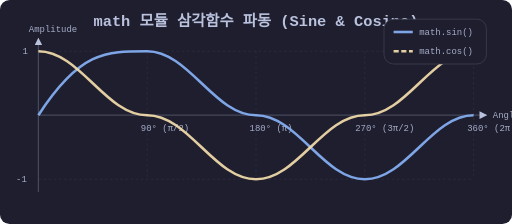
t = 0.00 s
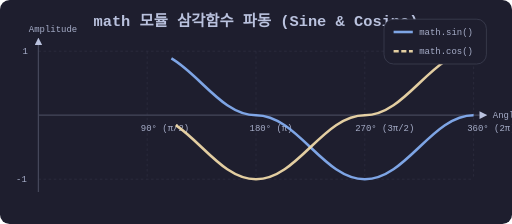
t = 2.50 s
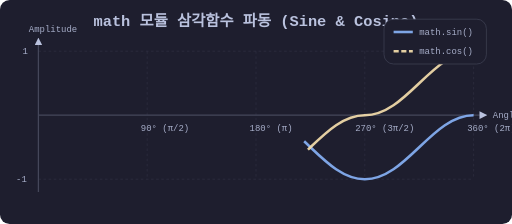
t = 5.00 s
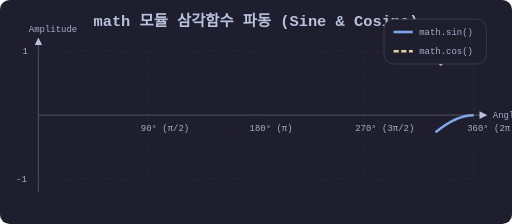
t = 7.50 s

The animated SVG that drew these frames (rendered in a browser with its animation timeline set to each time). Animation: 1 CSS @keyframes rule; one cycle of 10.00 s, repeats indefinitely.

<svg xmlns="http://www.w3.org/2000/svg" viewBox="0 0 800 350" width="100%" height="auto">
  <defs>
    <style>
      .bg { fill: #1e1e2e; rx: 15; }
      .axis { stroke: #45475a; stroke-width: 2; }
      .grid { stroke: #313244; stroke-width: 1; stroke-dasharray: 4; }
      
      .text-title { font-family: monospace; font-size: 24px; font-weight: bold; fill: #bac2de; text-anchor: middle; }
      .text-label { font-family: monospace; font-size: 14px; fill: #a6adc8; }
      .text-math { font-family: serif; font-size: 18px; font-style: italic; fill: #cba6f7; }
      
      .sine { fill: none; stroke: #89b4fa; stroke-width: 4; opacity: 0.9; }
      .cosine { fill: none; stroke: #f9e2af; stroke-width: 4; stroke-dasharray: 8 4; opacity: 0.9; }
      
      /* Animation */
      @keyframes dashAnim {
        to { stroke-dashoffset: -1000; }
      }
      .anim-wave {
        stroke-dasharray: 1000;
        stroke-dashoffset: 0;
        animation: dashAnim 10s linear infinite;
      }
    </style>
  </defs>

  <rect width="100%" height="100%" class="bg" />

  <text x="400" y="40" class="text-title">math 모듈 삼각함수 파동 (Sine &amp; Cosine)</text>

  <g transform="translate(60, 180)">
    <!-- Grid -->
    <line x1="0" y1="-100" x2="680" y2="-100" class="grid" />
    <line x1="0" y1="100" x2="680" y2="100" class="grid" />
    
    <line x1="170" y1="-100" x2="170" y2="100" class="grid" />
    <line x1="340" y1="-100" x2="340" y2="100" class="grid" />
    <line x1="510" y1="-100" x2="510" y2="100" class="grid" />
    <line x1="680" y1="-100" x2="680" y2="100" class="grid" />

    <!-- Axes -->
    <line x1="0" y1="0" x2="700" y2="0" class="axis" marker-end="url(#arrow)" />
    <line x1="0" y1="120" x2="0" y2="-120" class="axis" marker-end="url(#arrow)" />

    <!-- Axis Labels -->
    <text x="710" y="5" class="text-label">Angle (θ)</text>
    <text x="-15" y="-130" class="text-label">Amplitude</text>
    
    <text x="-25" y="-95" class="text-label">1</text>
    <text x="-35" y="105" class="text-label">-1</text>
    
    <text x="160" y="25" class="text-label" fill="#f38ba8">90° (π/2)</text>
    <text x="330" y="25" class="text-label" fill="#f38ba8">180° (π)</text>
    <text x="495" y="25" class="text-label" fill="#f38ba8">270° (3π/2)</text>
    <text x="670" y="25" class="text-label" fill="#f38ba8">360° (2π)</text>

    <!-- Waves -->
    <!-- Sine starts at 0, goes to 1 at π/2 (170px), 0 at π(340px), -1 at 3π/2(510px), 0 at 2π(680px) -->
    <path d="M 0,0 C 65,-100 105,-100 170,-100 C 235,-100 275,0 340,0 C 405,0 445,100 510,100 C 575,100 615,0 680,0" class="sine anim-wave" />
    
    <!-- Cosine starts at 1, goes to 0 at π/2, -1 at π, 0 at 3π/2, 1 at 2π -->
    <path d="M 0,-100 C 65,-100 105,0 170,0 C 235,0 275,100 340,100 C 405,100 445,0 510,0 C 575,0 615,-100 680,-100" class="cosine anim-wave" />

  </g>

  <!-- Legend -->
  <g transform="translate(600, 30)">
    <rect x="0" y="0" width="160" height="70" class="bg" stroke="#45475a" stroke-width="1" />
    <line x1="15" y1="20" x2="45" y2="20" class="sine" />
    <text x="55" y="25" class="text-label" fill="#89b4fa">math.sin()</text>
    
    <line x1="15" y1="50" x2="45" y2="50" class="cosine" />
    <text x="55" y="55" class="text-label" fill="#f9e2af">math.cos()</text>
  </g>

  <marker id="arrow" viewBox="0 0 10 10" refX="9" refY="5" markerWidth="6" markerHeight="6" orient="auto-start-reverse">
    <path d="M 0 0 L 10 5 L 0 10 z" fill="#bac2de" />
  </marker>
</svg>
